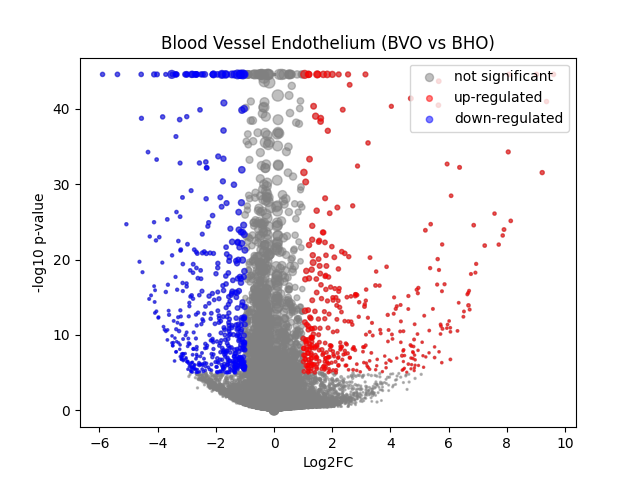

The file beside this chart, header and first rows:
	gene	expression_1	expression_2	log2FC	-log10 p-val	significant
0	MIR1302-2HG	-1.3271347e-08	-6.170012e-09	1.0318922e-05	44.55	0
1	FAM138A	-1.3271347e-08	-6.170012e-09	1.0318922e-05	44.55	0
2	OR4F5	-1.3271347e-08	-6.170012e-09	1.0318922e-05	44.55	0
3	AL627309.1	0.001654	0.004549	1.064	0.5394	0
4	AL627309.3	0.0002921	-6.170012e-09	-0.3698	0.4984	0
5	AL627309.2	-1.3271347e-08	-6.170012e-09	1.0318922e-05	44.55	0
6	AL627309.5	0.01207	0.03157	1.317	1.985	0
7	AL627309.4	0.0004381	0.001898	1.011	0.3486	0
8	AP006222.2	-1.3271347e-08	-6.170012e-09	1.0318922e-05	44.55	0
9	AL732372.1	-1.3271347e-08	-6.170012e-09	1.0318922e-05	44.55	0
10	OR4F29	-1.3271347e-08	-6.170012e-09	1.0318922e-05	44.55	0
11	AC114498.1	-1.3271347e-08	-6.170012e-09	1.0318922e-05	44.55	0
12	OR4F16	-1.3271347e-08	-6.170012e-09	1.0318922e-05	44.55	0
13	AL669831.2	0.0006125	-6.170012e-09	-0.6893	0.7791	0
14	LINC01409	0.02837	0.04716	0.7135	1.607	0
15	FAM87B	0.0001609	0.00113	0.8755	0.402	0
16	LINC01128	0.09932	0.1375	0.4652	1.908	0
17	LINC00115	0.008763	0.006139	-0.4517	0.4195	0
18	FAM41C	0.01844	0.00507	-1.679	3.676	0
19	AL645608.6	-1.3271347e-08	-6.170012e-09	1.0318922e-05	44.55	0
20	AL645608.2	0.001516	0.004925	1.235	0.688	0
21	AL645608.4	-1.3271347e-08	-6.170012e-09	1.0318922e-05	44.55	0
22	LINC02593	0.005574	0.01556	1.333	1.583	0
23	SAMD11	0.03525	0.04114	0.2171	0.3598	0
24	NOC2L	0.232	0.2104	-0.1402	0.6043	0
25	KLHL17	0.01893	0.01399	-0.4107	0.4181	0
26	PLEKHN1	0.0005218	0.004441	1.838	0.8523	0
27	PERM1	-1.3271347e-08	-6.170012e-09	1.0318922e-05	44.55	0
28	AL645608.7	0.006031	0.0006482	-2.093	3.81	0
29	HES4	0.4723	0.264	-0.8369	17.75	0
30	ISG15	0.4268	0.3075	-0.4716	6.618	0
31	AL645608.1	-1.3271347e-08	-6.170012e-09	1.0318922e-05	44.55	0
32	AGRN	0.1477	0.1764	0.2549	1.078	0
33	AL645608.5	-1.3271347e-08	-6.170012e-09	1.0318922e-05	44.55	0
34	AL645608.8	-1.3271347e-08	-6.170012e-09	1.0318922e-05	44.55	0
35	RNF223	-1.3271347e-08	-6.170012e-09	1.0318922e-05	44.55	0
36	C1orf159	0.02135	0.01803	-0.2322	0.2649	0
37	AL390719.3	0.0001434	-6.170012e-09	-0.1933	0.4984	0
38	LINC01342	-1.3271347e-08	-6.170012e-09	1.0318922e-05	44.55	0
39	AL390719.2	-1.3271347e-08	-6.170012e-09	1.0318922e-05	44.55	0
40	TTLL10-AS1	-1.3271347e-08	-6.170012e-09	1.0318922e-05	44.55	0
41	TTLL10	-1.3271347e-08	-6.170012e-09	1.0318922e-05	44.55	0
42	TNFRSF18	0.001356	0.001009	-0.2297	0.1155	0
43	TNFRSF4	0.03661	0.03231	-0.1749	0.2216	0
44	SDF4	0.6633	0.5826	-0.1869	2.627	0
45	B3GALT6	0.214	0.2138	-0.001334	0.003878	0
46	C1QTNF12	0.003895	0.002118	-0.6505	0.4871	0
47	AL162741.1	0.0009349	0.001829	0.5479	0.2666	0
48	UBE2J2	0.3243	0.3077	-0.0754	0.3751	0
49	LINC01786	0.0005987	0.001767	0.7916	0.2836	0
50	SCNN1D	0.0041	0.003536	-0.1691	0.08946	0
51	ACAP3	0.1067	0.09314	-0.194	0.5405	0
52	PUSL1	0.09115	0.08606	-0.0819	0.1756	0
53	INTS11	0.1945	0.2192	0.1717	0.7724	0
54	AL139287.1	-1.3271347e-08	-6.170012e-09	1.0318922e-05	44.55	0
55	CPTP	0.09208	0.08538	-0.1078	0.2333	0
56	TAS1R3	0.0002914	-6.170012e-09	-0.3689	0.4984	0
57	DVL1	0.05547	0.07771	0.479	1.346	0
58	MXRA8	0.0452	0.01738	-1.33	6.238	1
59	AURKAIP1	1.054	0.863	-0.2881	10.23	0
... 36,541 more rows
